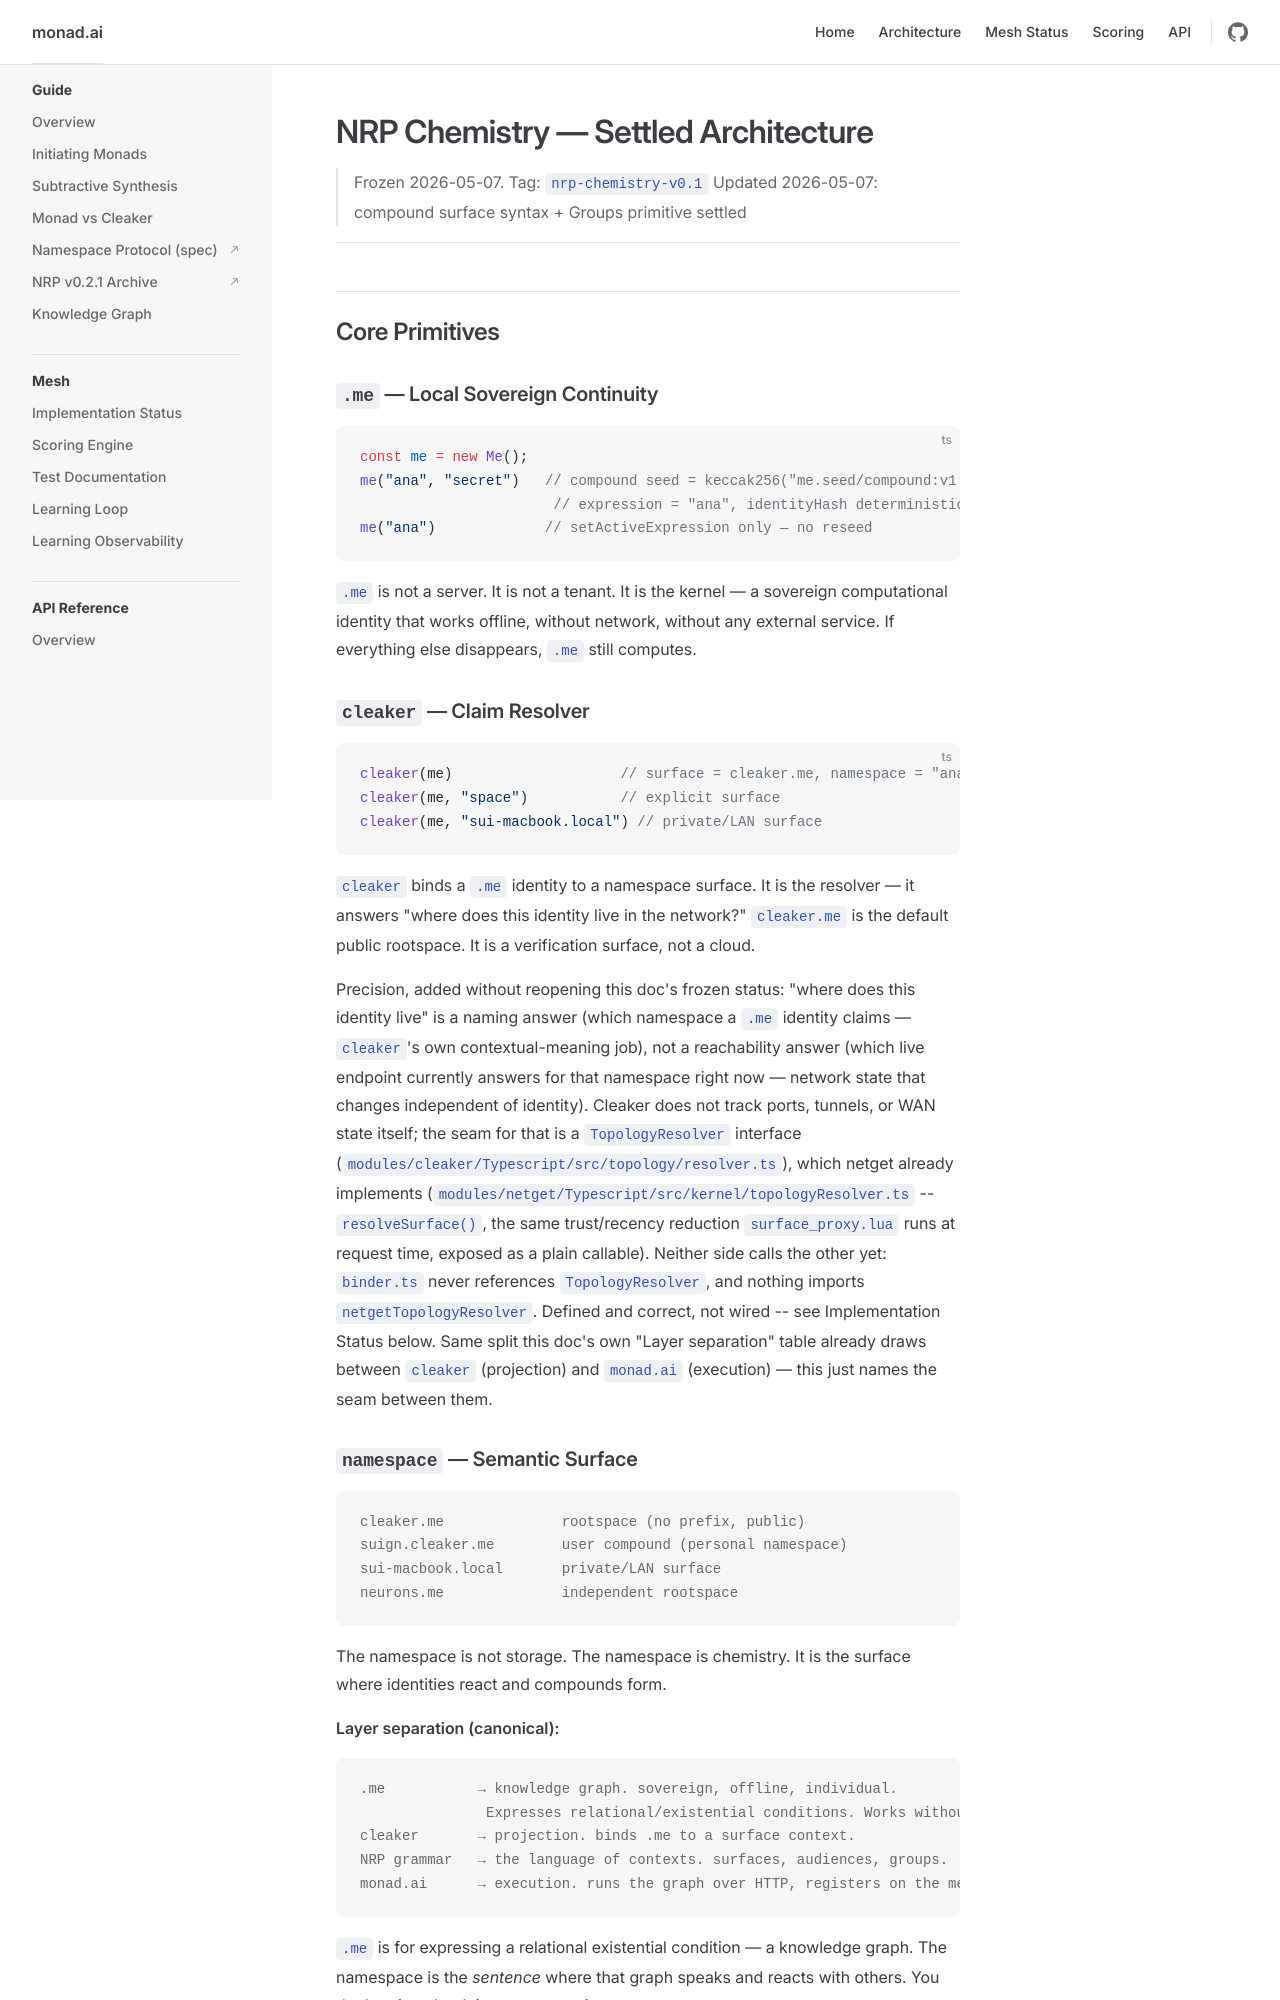

repository: neurons-me/monad · page: Typescript/typedocs/architecture/nrp-chemistry.html · generator: jekyll

# NRP Chemistry — Settled Architecture

> Frozen 2026-05-07. Tag: `nrp-chemistry-v0.1`
> Updated 2026-05-07: compound surface syntax + Groups primitive settled

---

## Core Primitives

### `.me` — Local Sovereign Continuity

```ts
const me = new Me();
me("ana", "secret")   // compound seed = keccak256("me.seed/compound:v1::ana::secret")
                       // expression = "ana", identityHash deterministic
me("ana")             // setActiveExpression only — no reseed
```

`.me` is not a server. It is not a tenant. It is the kernel — a sovereign computational
identity that works offline, without network, without any external service.
If everything else disappears, `.me` still computes.

### `cleaker` — Claim Resolver

```ts
cleaker(me)                    // surface = cleaker.me, namespace = "ana.cleaker.me"
cleaker(me, "space")           // explicit surface
cleaker(me, "sui-macbook.local") // private/LAN surface
```

`cleaker` binds a `.me` identity to a namespace surface. It is the resolver —
it answers "where does this identity live in the network?"
`cleaker.me` is the default public rootspace. It is a verification surface, not a cloud.

Precision, added without reopening this doc's frozen status: "where does this
identity live" is a naming answer (which namespace a `.me` identity claims —
`cleaker`'s own contextual-meaning job), not a reachability answer (which
live endpoint currently answers for that namespace right now — network
state that changes independent of identity). Cleaker does not track ports,
tunnels, or WAN state itself; the seam for that is a `TopologyResolver`
interface (`modules/cleaker/Typescript/src/topology/resolver.ts`), which
netget already implements (`modules/netget/Typescript/src/kernel/topologyResolver.ts`
-- `resolveSurface()`, the same trust/recency reduction `surface_proxy.lua`
runs at request time, exposed as a plain callable). Neither side calls the
other yet: `binder.ts` never references `TopologyResolver`, and nothing
imports `netgetTopologyResolver`. Defined and correct, not wired -- see
Implementation Status below. Same split this doc's own
"Layer separation" table already draws between `cleaker` (projection) and
`monad.ai` (execution) — this just names the seam between them.
